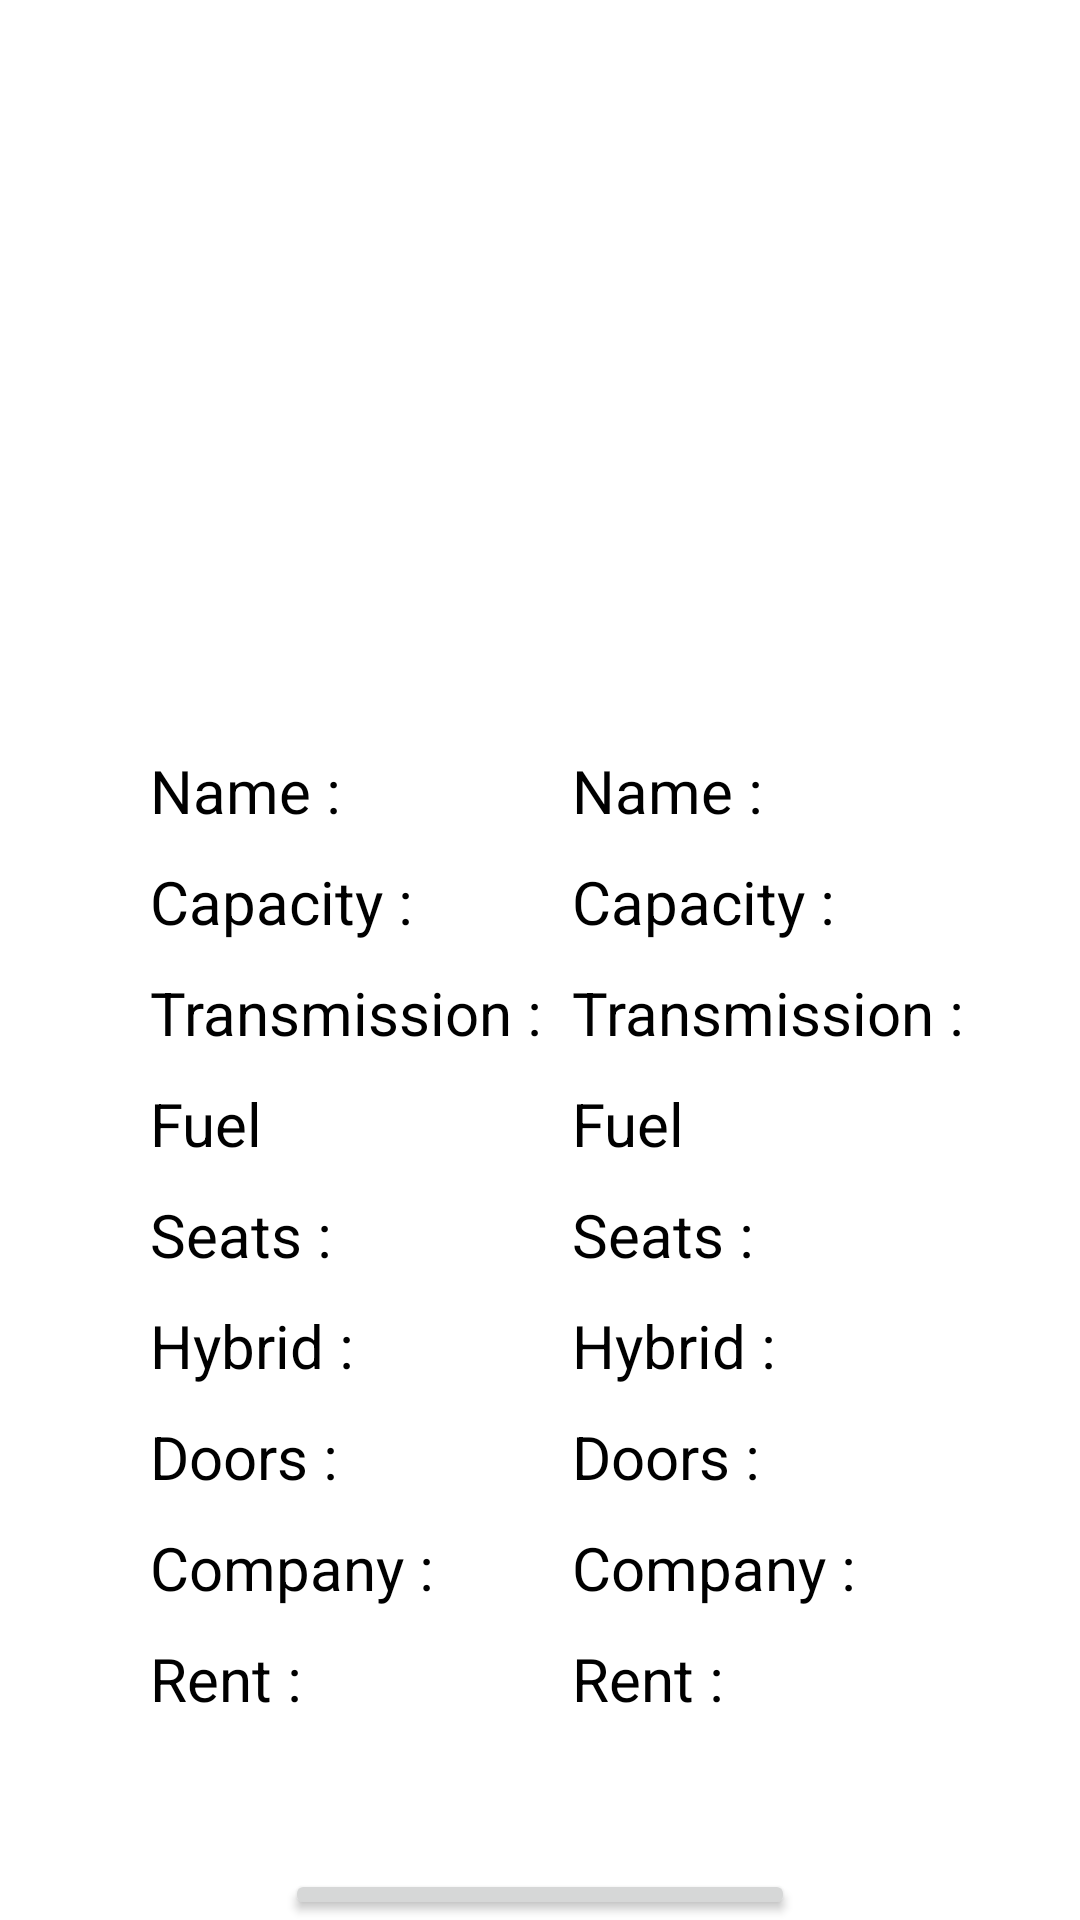

Android layout source for this screen:
<!-- AndroidManifest.xml: application theme Theme.RentEase -->
<!-- res/layout/fragment_car.xml -->
<?xml version="1.0" encoding="utf-8"?>
<FrameLayout xmlns:android="http://schemas.android.com/apk/res/android"
    xmlns:tools="http://schemas.android.com/tools"
    android:layout_width="match_parent"
    android:layout_height="match_parent"
    tools:context=".fragments.CarFragment">
<RelativeLayout
    android:layout_width="match_parent"
    android:layout_height="wrap_content">
  <ImageView
      android:layout_marginTop="80dp"
      android:layout_width="150dp"
      android:layout_height="150dp"
      android:id="@+id/car_img"
      android:layout_centerHorizontal="true"
      />
    <LinearLayout
        android:id="@+id/ll_detail"
        android:layout_width="wrap_content"
        android:layout_height="wrap_content"
        android:layout_below="@+id/car_img"
        android:orientation="vertical"
        android:layout_marginTop="10dp"
        android:layout_marginStart="50dp">
    <TextView
        android:textColor="@color/black"
        android:layout_width="wrap_content"
        android:layout_height="wrap_content"
        android:textSize="20sp"
        android:layout_marginTop="10dp"
        android:text="@string/name"
        /><TextView
        android:layout_marginTop="10dp"
        android:textColor="@color/black"
        android:layout_width="wrap_content"
        android:layout_height="wrap_content"
        android:text="@string/capacity"
        android:textSize="20sp"
        />
      <TextView
          android:layout_width="wrap_content"
          android:layout_height="wrap_content"
          android:layout_marginTop="10dp"
          android:text="@string/transmission"
          android:textSize="20sp"
          android:textColor="@color/black" />
      <TextView
          android:layout_width="wrap_content"
          android:layout_height="wrap_content"
          android:layout_marginTop="10dp"
          android:text="@string/fuel"
          android:textSize="20sp"
          android:textColor="@color/black" />
      <TextView
          android:layout_width="wrap_content"
          android:layout_height="wrap_content"
          android:layout_marginTop="10dp"
          android:text="@string/seats"
          android:textSize="20sp"
          android:textColor="@color/black" />
      <TextView
          android:layout_width="wrap_content"
          android:layout_height="wrap_content"
          android:layout_marginTop="10dp"
          android:text="@string/hybrid"
          android:textSize="20sp"
          android:textColor="@color/black" />
      <TextView
          android:layout_width="wrap_content"
          android:layout_height="wrap_content"
          android:layout_marginTop="10dp"
          android:text="@string/door"
          android:textSize="20sp"
          android:textColor="@color/black" />
      <TextView
          android:layout_width="wrap_content"
          android:layout_height="wrap_content"
          android:layout_marginTop="10dp"
          android:text="@string/company"
          android:textSize="20sp"
          android:textColor="@color/black" />
      <TextView
          android:layout_width="wrap_content"
          android:layout_height="wrap_content"
          android:layout_marginTop="10dp"
          android:text="@string/price"
          android:textSize="20sp"
          android:textColor="@color/black" />
    </LinearLayout>
  <LinearLayout
      android:layout_width="wrap_content"
      android:layout_height="wrap_content"
      android:orientation="vertical"
      android:layout_marginStart="10dp"
      android:layout_marginTop="10dp"
      android:layout_toRightOf="@+id/ll_detail"
      android:layout_below="@+id/car_img">
    <TextView
        android:id="@+id/txt_name1"
        android:layout_width="wrap_content"
        android:layout_height="wrap_content"
        android:layout_marginTop="10dp"
        android:text="@string/name"
        android:textSize="20sp"
        android:textColor="@color/black"/>
    <TextView
        android:id="@+id/txt_capacity1"
        android:layout_width="wrap_content"
        android:layout_height="wrap_content"
        android:layout_marginTop="10dp"
        android:text="@string/capacity"
        android:textSize="20sp"
        android:textColor="@color/black"/>
    <TextView
        android:id="@+id/txt_transmission"
        android:layout_width="wrap_content"
        android:layout_height="wrap_content"
        android:layout_marginTop="10dp"
        android:text="@string/transmission"
        android:textSize="20sp"
        android:textColor="@color/black"/>
    <TextView
        android:id="@+id/fuel"
        android:layout_width="wrap_content"
        android:layout_height="wrap_content"
        android:layout_marginTop="10dp"
        android:text="@string/fuel"
        android:textSize="20sp"
        android:textColor="@color/black"/>
    <TextView
        android:id="@+id/seats"
        android:layout_width="wrap_content"
        android:layout_height="wrap_content"
        android:layout_marginTop="10dp"
        android:text="@string/seats"
        android:textSize="20sp"
        android:textColor="@color/black"/>
    <TextView
        android:id="@+id/hybrid"
        android:layout_width="wrap_content"
        android:layout_height="wrap_content"
        android:layout_marginTop="10dp"
        android:text="@string/hybrid"
        android:textSize="20sp"
        android:textColor="@color/black"/>
    <TextView
        android:id="@+id/car_doors"
        android:layout_width="wrap_content"
        android:layout_height="wrap_content"
        android:layout_marginTop="10dp"
        android:text="@string/door"
        android:textSize="20sp"
        android:textColor="@color/black"/>
    <TextView
        android:id="@+id/car_company"
        android:layout_width="wrap_content"
        android:layout_height="wrap_content"
        android:layout_marginTop="10dp"
        android:text="@string/company"
        android:textSize="20sp"
        android:textColor="@color/black"/>
    <TextView
        android:id="@+id/txt_price1"
        android:layout_width="wrap_content"
        android:layout_height="wrap_content"
        android:layout_marginTop="10dp"
        android:text="@string/price"
        android:textSize="20sp"
        android:textColor="@color/black"/>

  </LinearLayout>
  <Button
      android:id="@+id/btn_book"
      android:layout_width="wrap_content"
      android:layout_height="wrap_content"
      android:layout_below="@+id/ll_detail"
      android:layout_centerHorizontal="true"
      android:text="@string/book"
      android:layout_marginTop="50dp"
      android:textSize="20sp"
      android:textColor="@color/black"
      />
</RelativeLayout>
</FrameLayout>
<!-- resources referenced by this layout -->
<resources>
  <color name="black">#FF000000</color>
  <string name="book">Book this Car</string>
  <string name="capacity">"Capacity : "</string>
  <string name="company">"Company : "</string>
  <string name="door">"Doors : "</string>
  <string name="fuel">Fuel</string>
  <string name="hybrid">"Hybrid : "</string>
  <string name="name">"Name : "</string>
  <string name="price">"Rent : "</string>
  <string name="seats">"Seats : "</string>
  <string name="transmission">Transmission : </string>
  <style name="Theme.RentEase" parent="Base.Theme.RentEase" />
  <style name="Base.Theme.RentEase" parent="Theme.MaterialComponents.Light.DarkActionBar">
          
           <item name="colorPrimary">@color/light_grey</item>
      </style>
  <color name="light_grey">#C0C0C0</color>
</resources>
